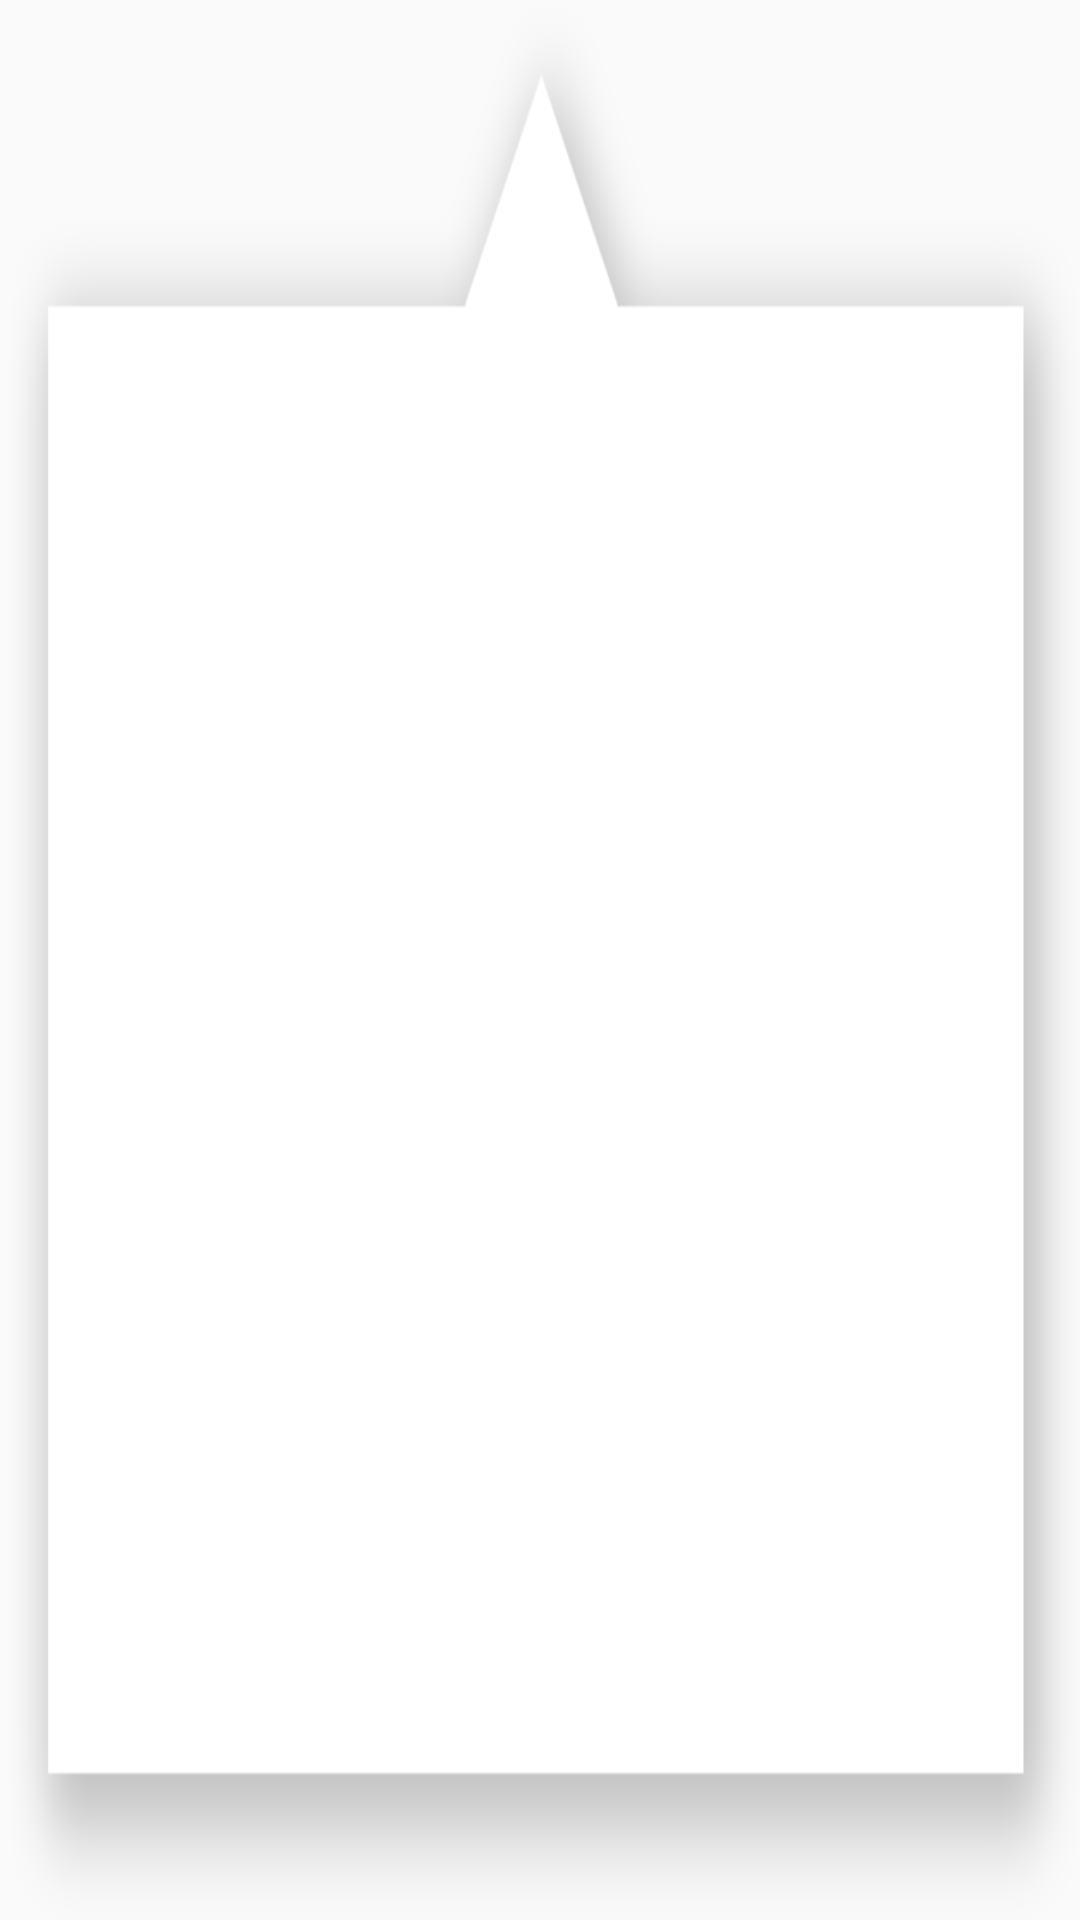

Layout XML and referenced resources for this Android screen:
<!-- AndroidManifest.xml: application theme AppTheme -->
<!-- res/layout/photo_dialog.xml -->
<?xml version="1.0" encoding="utf-8"?>
<RelativeLayout xmlns:android="http://schemas.android.com/apk/res/android"
    android:layout_width="@dimen/photo_dialog_width"
    android:layout_height="@dimen/photo_dialog_height"
    android:background="@mipmap/photo_prev_bg"
    android:paddingBottom="15dp">

    <ImageView
        android:id="@+id/photo_preview"
        android:layout_width="165dp"
        android:layout_height="103dp"
        android:layout_centerInParent="true"
        android:layout_alignParentBottom="true" />

</RelativeLayout>
<!-- resources referenced by this layout -->
<resources>
  <dimen name="photo_dialog_height">147dp</dimen>
  <dimen name="photo_dialog_width">191dp</dimen>
  <!-- mipmap photo_prev_bg: png bitmap (mipmap-xxxhdpi, 46121 bytes) -->
  <style name="AppTheme" parent="Theme.AppCompat.Light.DarkActionBar">
          
          <item name="colorPrimary">@color/colorPrimary</item>
          <item name="colorPrimaryDark">@color/colorPrimaryDark</item>
          <item name="colorAccent">@color/colorAccent</item>
          <item name="android:windowIsTranslucent">true</item>
      </style>
  <color name="colorPrimary">#3F51B5</color>
  <color name="colorPrimaryDark">#303F9F</color>
  <color name="colorAccent">#FF4081</color>
</resources>
